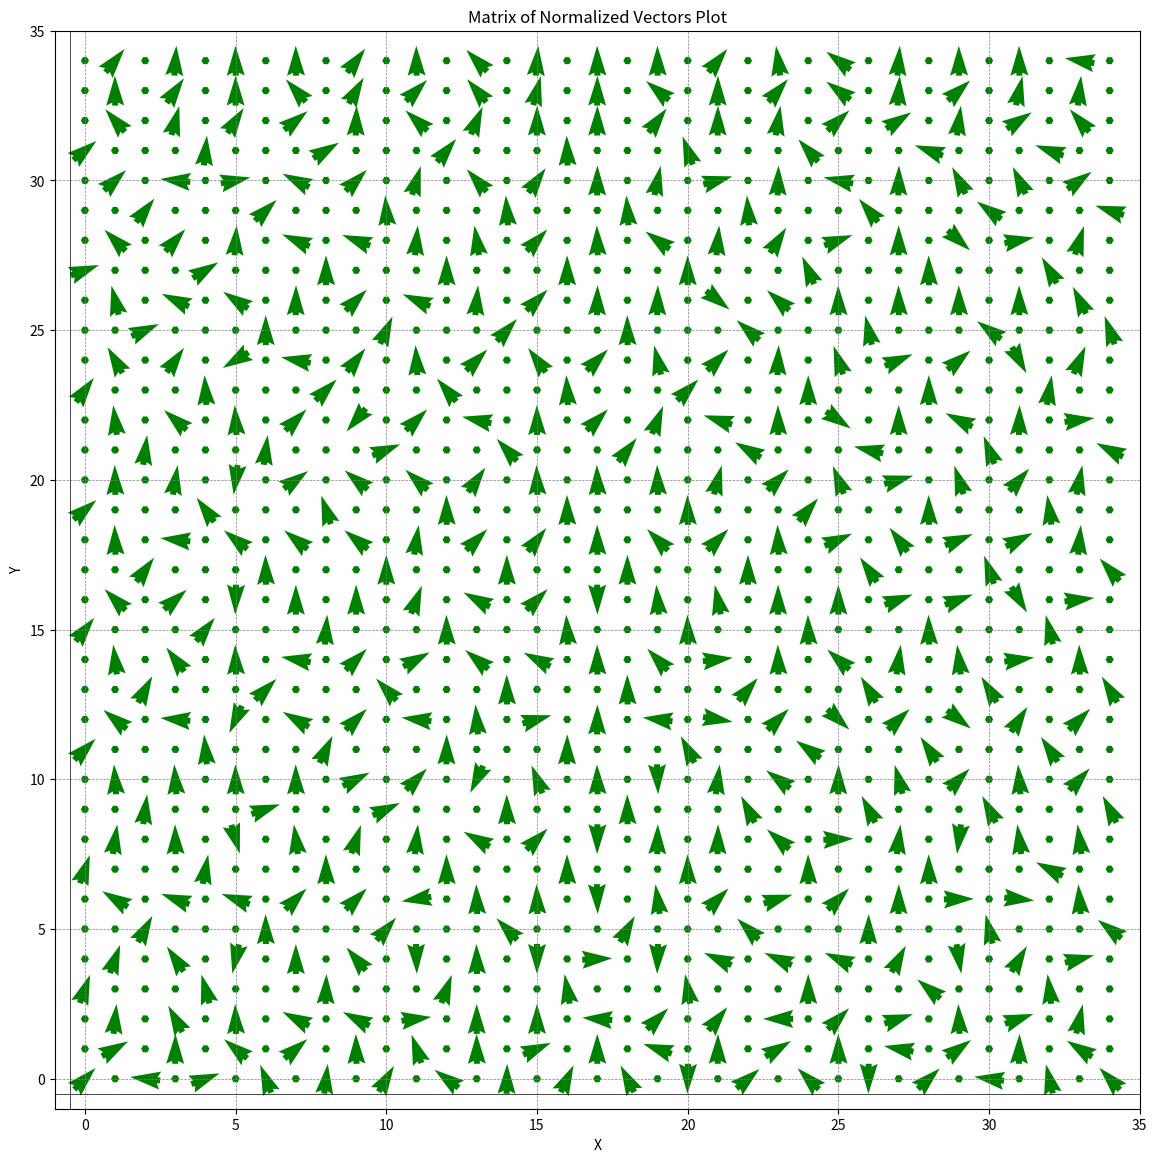

The matplotlib source for this figure:
import numpy as np
import matplotlib.pyplot as plt

def normalize_vector(vector):
    norm = np.linalg.norm(vector)
    if norm == 0:
        return vector
    return vector / norm

def plot_vectors_matrix(matrix):
    nrows, ncols, _ = matrix.shape
    for i in range(nrows):
        for j in range(ncols):
            vector = matrix[nrows - i - 1, j]
            if isinstance(vector, list) and len(vector) == 2:
                # If vector is a list of 2 vectors, plot both on top of each other
                normalized_vector1 = normalize_vector(vector[0])
                normalized_vector2 = normalize_vector(vector[1])
                plt.quiver(j, i, *normalized_vector1, scale=1, scale_units='xy', angles='xy', pivot='mid', color='blue')
                plt.quiver(j, i, *normalized_vector2, scale=1, scale_units='xy', angles='xy', pivot='mid', color='red')
            else:
                # If vector is a single vector, plot it normally
                normalized_vector = normalize_vector(vector)
                plt.quiver(j, i, *normalized_vector, scale=1, scale_units='xy', angles='xy', pivot='mid', color='green')
            # plt.text(j-0.15, i-0.15, f'{j}, {i}', color='black')

matrix_of_vectors2 = np.array([
[[0.0, 0.0],[0.0, 0.0]],[[-0.89,0.46],[0.94,0.34]],[[-0.98,0.19],[0.9,0.44]],[[-0.72,0.7],[0.84,0.55]],[[0.0, 0.0],[0.0, 0.0]],[[0.0, 0.0],[0.0, 0.0]],[[0.0, 0.0],[0.0, 0.0]],[[0.0, 0.0],[0.0, 0.0]],[[0.0, 0.0],[0.0, 0.0]],[[0.0, 0.0],[0.0, 0.0]],[[0.0, 0.0],[0.0, 0.0]],[[0.0, 0.0],[0.0, 0.0]],
[[0.0, 0.0],[0.0, 0.0]],[[0.0, 0.0],[0.0, 0.0]],[[0.0, 0.0],[0.0, 0.0]],[[0.0, 0.0],[0.0, 0.0]],[[0.0, 0.0],[0.0, 0.0]],[[0.0, 0.0],[0.0, 0.0]],[[0.0, 0.0],[0.0, 0.0]],[[0.0, 0.0],[0.0, 0.0]],[[0.0, 0.0],[0.0, 0.0]],[[0.0, 0.0],[0.0, 0.0]],[[0.0, 0.0],[0.0, 0.0]]
])
matrix_of_vectors = np.array([
[[0.0, 0.0], [0.63,0.78], [0.0, 0.0], [0.07,1.0], [0.0, 0.0], [-0.01,1.0], [0.0, 0.0], [-0.01,1.0], [0.0, 0.0], [0.6,0.8], [0.0, 0.0], [-0.01,1.0], [0.0, 0.0], [-0.69,0.72], [0.0, 0.0], [0.08,1.0], [0.0, 0.0], [-0.01,1.0], [0.0, 0.0], [-0.01,1.0], [0.0, 0.0], [0.63,0.78], [0.0, 0.0], [-0.14,0.99], [0.0, 0.0], [-0.8,0.6], [0.0, 0.0], [0.08,1.0], [0.0, 0.0], [-0.01,1.0], [0.0, 0.0], [-0.01,1.0], [0.0, 0.0], [-0.99,0.17], [0.0, 0.0]],
[[0.0, 0.0], [-0.01,1.0], [0.0, 0.0], [0.57,0.82], [0.0, 0.0], [-0.0,1.0], [0.0, 0.0], [-0.66,0.75], [0.0, 0.0], [0.5,0.87], [0.0, 0.0], [1.0, 1.0], [0.0, 0.0], [-0.64,0.77], [0.0, 0.0], [0.25,0.97], [0.0, 0.0], [0.01,1.0], [0.0, 0.0], [-0.77,0.64], [0.0, 0.0], [0.01,1.0], [0.0, 0.0], [0.65,0.76], [0.0, 0.0], [-0.8,0.6], [0.0, 0.0], [0.07,1.0], [0.0, 0.0], [0.74,0.67], [0.0, 0.0], [0.22,0.98], [0.0, 0.0], [0.11,0.99], [0.0, 0.0]],
[[0.0, 0.0], [-0.65,0.76], [0.0, 0.0], [0.26,0.96], [0.0, 0.0], [0.54,0.84], [0.0, 0.0], [0.78,0.63], [0.0, 0.0], [0.03,1.0], [0.0, 0.0], [-0.73,0.68], [0.0, 0.0], [0.39,0.92], [0.0, 0.0], [0.01,1.0], [0.0, 0.0], [0.01,1.0], [0.0, 0.0], [0.6,0.8], [0.0, 0.0], [0.01,1.0], [0.0, 0.0], [0.16,0.99], [0.0, 0.0], [0.73,0.68], [0.0, 0.0], [0.84,0.55], [0.0, 0.0], [0.13,0.99], [0.0, 0.0], [0.83,0.55], [0.0, 0.0], [-0.65,0.76], [0.0, 0.0]],
[[0.77,0.64], [0.0, 0.0], [0.0, 0.0], [0.0, 0.0], [0.1,1.0], [0.0, 0.0], [0.0, 0.0], [0.0, 0.0], [0.85,0.52], [0.0, 0.0], [0.0, 0.0], [0.0, 0.0], [0.64,0.77], [0.0, 0.0], [0.0, 0.0], [0.0, 0.0], [-0.03,1.0], [0.0, 0.0], [0.0, 0.0], [0.0, 0.0], [-0.34,0.94], [0.0, 0.0], [0.0, 0.0], [0.0, 0.0], [-0.66,0.75], [0.0, 0.0], [0.0, 0.0], [0.0, 0.0], [-0.94,0.35], [0.0, 0.0], [0.0, 0.0], [0.0, 0.0], [-0.94,0.35], [0.0, 0.0], [0.0, 0.0]],
[[0.0, 0.0], [0.73,0.68], [0.0, 0.0], [-1.0,0.1], [0.0, 0.0], [0.98,0.2], [0.0, 0.0], [-0.89,0.45], [0.0, 0.0], [2.0, 2.0], [0.0, 0.0], [0.29,0.96], [0.0, 0.0], [-0.66,0.75], [0.0, 0.0], [0.58,0.82], [0.0, 0.0], [0.01,1.0], [0.0, 0.0], [0.21,0.98], [0.0, 0.0], [0.96,0.27], [0.0, 0.0], [0.03,1.0], [0.0, 0.0], [-0.98,0.21], [0.0, 0.0], [0.02,1.0], [0.0, 0.0], [-0.45,0.89], [0.0, 0.0], [-0.43,0.9], [0.0, 0.0], [0.81,0.58], [0.0, 0.0]],
[[0.0, 0.0], [0.0, 0.0], [0.61,0.79], [0.0, 0.0], [0.0, 0.0], [0.0, 0.0], [0.72,0.7], [0.0, 0.0], [0.0, 0.0], [0.0, 0.0], [-0.07,1.0], [0.0, 0.0], [0.0, 0.0], [0.0, 0.0], [-0.07,1.0], [0.0, 0.0], [0.0, 0.0], [0.0, 0.0], [-0.07,1.0], [0.0, 0.0], [0.0, 0.0], [0.0, 0.0], [-0.07,1.0], [0.0, 0.0], [0.0, 0.0], [0.0, 0.0], [-0.64,0.77], [0.0, 0.0], [0.0, 0.0], [0.0, 0.0], [-0.81,0.59], [0.0, 0.0], [0.0, 0.0], [0.0, 0.0], [-0.95,0.32]],
[[0.0, 0.0], [-0.7,0.71], [0.0, 0.0], [0.67,0.75], [0.0, 0.0], [0.07,1.0], [0.0, 0.0], [-0.92,0.4], [0.0, 0.0], [-0.93,0.36], [0.0, 0.0], [0.09,1.0], [0.0, 0.0], [-0.15,0.99], [0.0, 0.0], [0.69,0.73], [0.0, 0.0], [-0.03,1.0], [0.0, 0.0], [-0.8,0.59], [0.0, 0.0], [0.09,1.0], [0.0, 0.0], [0.54,0.84], [0.0, 0.0], [0.94,0.35], [0.0, 0.0], [-0.0,1.0], [0.0, 0.0], [0.74,-0.67], [0.0, 0.0], [0.98,0.19], [0.0, 0.0], [0.3,0.95], [0.0, 0.0]],
[[0.94,0.35], [0.0, 0.0], [0.0, 0.0], [0.0, 0.0], [0.85,0.53], [0.0, 0.0], [0.0, 0.0], [0.0, 0.0], [-0.0,1.0], [0.0, 0.0], [0.0, 0.0], [0.0, 0.0], [-0.0,1.0], [0.0, 0.0], [0.0, 0.0], [0.0, 0.0], [-0.0,1.0], [0.0, 0.0], [0.0, 0.0], [0.0, 0.0], [-0.0,1.0], [0.0, 0.0], [0.0, 0.0], [0.0, 0.0], [-0.4,0.92], [0.0, 0.0], [0.0, 0.0], [0.0, 0.0], [-0.01,1.0], [0.0, 0.0], [0.0, 0.0], [0.0, 0.0], [-0.5,0.87], [0.0, 0.0], [0.0, 0.0]],
[[0.0, 0.0], [-0.24,0.97], [0.0, 0.0], [-0.91,0.43], [0.0, 0.0], [-0.83,0.56], [0.0, 0.0], [0.01,1.0], [0.0, 0.0], [3.0, 3.0], [0.0, 0.0], [-0.92,0.4], [0.0, 0.0], [0.09,1.0], [0.0, 0.0], [4.0, 4.0], [0.0, 0.0], [0.02,1.0], [0.0, 0.0], [0.02,1.0], [0.0, 0.0], [0.78,-0.63], [0.0, 0.0], [-0.74,0.67], [0.0, 0.0], [-0.01,1.0], [0.0, 0.0], [-0.01,1.0], [0.0, 0.0], [-0.01,1.0], [0.0, 0.0], [-0.01,1.0], [0.0, 0.0], [-0.44,0.9], [0.0, 0.0]],
[[0.0, 0.0], [0.0, 0.0], [0.91,0.41], [0.0, 0.0], [0.0, 0.0], [0.0, 0.0], [-0.0,1.0], [0.0, 0.0], [0.0, 0.0], [0.0, 0.0], [0.41,0.91], [0.0, 0.0], [0.0, 0.0], [0.0, 0.0], [0.67,0.74], [0.0, 0.0], [0.0, 0.0], [0.0, 0.0], [-0.01,1.0], [0.0, 0.0], [0.0, 0.0], [0.0, 0.0], [-0.75,0.66], [0.0, 0.0], [0.0, 0.0], [0.0, 0.0], [-0.22,0.98], [0.0, 0.0], [0.0, 0.0], [0.0, 0.0], [-0.8,0.6], [0.0, 0.0], [0.0, 0.0], [0.0, 0.0], [-0.33,0.94]],
[[0.0, 0.0], [-0.5,0.87], [0.0, 0.0], [0.58,0.82], [0.0, 0.0], [-0.85,-0.52], [0.0, 0.0], [-0.98,0.19], [0.0, 0.0], [0.62,0.79], [0.0, 0.0], [-0.06,1.0], [0.0, 0.0], [5.0, 5.0], [0.0, 0.0], [-0.59,0.81], [0.0, 0.0], [6.0, 6.0], [0.0, 0.0], [-0.23,0.97], [0.0, 0.0], [7.0, 7.0], [0.0, 0.0], [0.04,1.0], [0.0, 0.0], [-0.32,0.95], [0.0, 0.0], [0.92,0.39], [0.0, 0.0], [0.77,0.64], [0.0, 0.0], [0.48,-0.88], [0.0, 0.0], [0.4,0.92], [0.0, 0.0]],
[[0.59,0.81], [0.0, 0.0], [0.0, 0.0], [0.0, 0.0], [-0.06,1.0], [0.0, 0.0], [0.0, 0.0], [0.0, 0.0], [0.71,0.71], [0.0, 0.0], [0.0, 0.0], [0.0, 0.0], [-0.64,0.77], [0.0, 0.0], [0.0, 0.0], [0.0, 0.0], [-0.05,1.0], [0.0, 0.0], [0.0, 0.0], [0.0, 0.0], [0.71,0.71], [0.0, 0.0], [0.0, 0.0], [0.0, 0.0], [-0.0,1.0], [0.0, 0.0], [0.0, 0.0], [0.0, 0.0], [-0.0,1.0], [0.0, 0.0], [0.0, 0.0], [0.0, 0.0], [0.16,0.99], [0.0, 0.0], [0.0, 0.0]],
[[0.0, 0.0], [-0.12,0.99], [0.0, 0.0], [-0.75,0.66], [0.0, 0.0], [-0.06,1.0], [0.0, 0.0], [8.0, 8.0], [0.0, 0.0], [-0.64,-0.77], [0.0, 0.0], [0.71,0.7], [0.0, 0.0], [-0.98,0.22], [0.0, 0.0], [-0.01,1.0], [0.0, 0.0], [9.0, 9.0], [0.0, 0.0], [0.37,0.93], [0.0, 0.0], [-0.95,0.31], [0.0, 0.0], [-0.01,1.0], [0.0, 0.0], [0.82,-0.57], [0.0, 0.0], [-0.0,1.0], [0.0, 0.0], [-0.89,0.45], [0.0, 0.0], [0.02,1.0], [0.0, 0.0], [0.99,0.13], [0.0, 0.0]],
[[0.0, 0.0], [0.0, 0.0], [0.13,0.99], [0.0, 0.0], [0.0, 0.0], [0.0, 0.0], [0.13,0.99], [0.0, 0.0], [0.0, 0.0], [0.0, 0.0], [0.93,0.38], [0.0, 0.0], [0.0, 0.0], [0.0, 0.0], [-0.67,0.74], [0.0, 0.0], [0.0, 0.0], [0.0, 0.0], [0.62,0.79], [0.0, 0.0], [0.0, 0.0], [0.0, 0.0], [-0.86,0.51], [0.0, 0.0], [0.0, 0.0], [0.0, 0.0], [-0.97,0.23], [0.0, 0.0], [0.0, 0.0], [0.0, 0.0], [-0.36,0.93], [0.0, 0.0], [0.0, 0.0], [0.0, 0.0], [-0.89,0.46]],
[[0.0, 0.0], [-0.02,1.0], [0.0, 0.0], [0.16,0.99], [0.0, 0.0], [-0.13,-0.99], [0.0, 0.0], [0.81,0.59], [0.0, 0.0], [-0.77,0.64], [0.0, 0.0], [-0.74,0.68], [0.0, 0.0], [0.58,0.82], [0.0, 0.0], [-0.03,1.0], [0.0, 0.0], [-0.03,1.0], [0.0, 0.0], [-0.03,1.0], [0.0, 0.0], [0.26,0.97], [0.0, 0.0], [10.0, 10.0], [0.0, 0.0], [-0.37,0.93], [0.0, 0.0], [0.96,0.28], [0.0, 0.0], [-0.31,0.95], [0.0, 0.0], [0.66,0.75], [0.0, 0.0], [0.19,0.98], [0.0, 0.0]],
[[0.76,0.65], [0.0, 0.0], [0.0, 0.0], [0.0, 0.0], [-0.59,0.81], [0.0, 0.0], [0.0, 0.0], [0.0, 0.0], [-0.32,0.95], [0.0, 0.0], [0.0, 0.0], [0.0, 0.0], [-0.01,1.0], [0.0, 0.0], [0.0, 0.0], [0.0, 0.0], [-0.01,1.0], [0.0, 0.0], [0.0, 0.0], [0.0, 0.0], [-0.01,1.0], [0.0, 0.0], [0.0, 0.0], [0.0, 0.0], [0.65,0.76], [0.0, 0.0], [0.0, 0.0], [0.0, 0.0], [-0.01,1.0], [0.0, 0.0], [0.0, 0.0], [0.0, 0.0], [-0.14,0.99], [0.0, 0.0], [0.0, 0.0]],
[[0.0, 0.0], [-0.03,1.0], [0.0, 0.0], [-0.99,0.11], [0.0, 0.0], [-0.78,0.63], [0.0, 0.0], [-0.78,0.63], [0.0, 0.0], [-0.78,0.63], [0.0, 0.0], [0.15,0.99], [0.0, 0.0], [12.0, 12.0], [0.0, 0.0], [0.62,0.79], [0.0, 0.0], [-0.01,1.0], [0.0, 0.0], [-0.7,0.72], [0.0, 0.0], [0.7,0.71], [0.0, 0.0], [-0.04,1.0], [0.0, 0.0], [0.91,0.41], [0.0, 0.0], [-0.6,0.8], [0.0, 0.0], [0.92,0.38], [0.0, 0.0], [0.89,0.45], [0.0, 0.0], [0.09,1.0], [0.0, 0.0]],
[[0.0, 0.0], [0.0, 0.0], [0.59,0.81], [0.0, 0.0], [0.0, 0.0], [0.0, 0.0], [-0.02,1.0], [0.0, 0.0], [0.0, 0.0], [0.0, 0.0], [-0.0,1.0], [0.0, 0.0], [0.0, 0.0], [0.0, 0.0], [-0.0,1.0], [0.0, 0.0], [0.0, 0.0], [0.0, 0.0], [-0.0,1.0], [0.0, 0.0], [0.0, 0.0], [0.0, 0.0], [-0.0,1.0], [0.0, 0.0], [0.0, 0.0], [0.0, 0.0], [-0.57,0.82], [0.0, 0.0], [0.0, 0.0], [0.0, 0.0], [-0.33,0.94], [0.0, 0.0], [0.0, 0.0], [0.0, 0.0], [-0.66,0.75]],
[[0.0, 0.0], [-0.7,0.71], [0.0, 0.0], [0.75,0.66], [0.0, 0.0], [-0.03,-1.0], [0.0, 0.0], [-0.0,1.0], [0.0, 0.0], [-0.0,1.0], [0.0, 0.0], [0.36,0.93], [0.0, 0.0], [-0.88,0.48], [0.0, 0.0], [13.0, 13.0], [0.0, 0.0], [0.01,-1.0], [0.0, 0.0], [-0.08,1.0], [0.0, 0.0], [-0.2,0.98], [0.0, 0.0], [-0.0,1.0], [0.0, 0.0], [-0.0,1.0], [0.0, 0.0], [0.94,0.35], [0.0, 0.0], [0.94,0.35], [0.0, 0.0], [0.52,-0.86], [0.0, 0.0], [0.99,0.12], [0.0, 0.0]],
[[0.62,0.79], [0.0, 0.0], [0.0, 0.0], [0.0, 0.0], [0.62,0.79], [0.0, 0.0], [0.0, 0.0], [0.0, 0.0], [0.08,1.0], [0.0, 0.0], [0.0, 0.0], [0.0, 0.0], [-0.01,1.0], [0.0, 0.0], [0.0, 0.0], [0.0, 0.0], [-0.06,1.0], [0.0, 0.0], [0.0, 0.0], [0.0, 0.0], [-0.02,1.0], [0.0, 0.0], [0.0, 0.0], [0.0, 0.0], [-0.02,1.0], [0.0, 0.0], [0.0, 0.0], [0.0, 0.0], [-0.02,1.0], [0.0, 0.0], [0.0, 0.0], [0.0, 0.0], [-0.24,0.97], [0.0, 0.0], [0.0, 0.0]],
[[0.0, 0.0], [-0.12,0.99], [0.0, 0.0], [-0.6,0.8], [0.0, 0.0], [-0.03,1.0], [0.0, 0.0], [-0.98,0.18], [0.0, 0.0], [14.0, 14.0], [0.0, 0.0], [0.88,0.48], [0.0, 0.0], [-0.77,0.64], [0.0, 0.0], [-0.89,0.46], [0.0, 0.0], [-0.01,1.0], [0.0, 0.0], [-0.68,0.73], [0.0, 0.0], [0.99,0.12], [0.0, 0.0], [-0.02,1.0], [0.0, 0.0], [-0.74,0.67], [0.0, 0.0], [0.14,0.99], [0.0, 0.0], [-0.12,0.99], [0.0, 0.0], [0.99,0.14], [0.0, 0.0], [-0.02,1.0], [0.0, 0.0]],
[[0.0, 0.0], [0.0, 0.0], [0.47,0.88], [0.0, 0.0], [0.0, 0.0], [0.0, 0.0], [0.71,0.71], [0.0, 0.0], [0.0, 0.0], [0.0, 0.0], [-0.68,0.73], [0.0, 0.0], [0.0, 0.0], [0.0, 0.0], [-0.01,1.0], [0.0, 0.0], [0.0, 0.0], [0.0, 0.0], [-0.01,1.0], [0.0, 0.0], [0.0, 0.0], [0.0, 0.0], [0.65,0.76], [0.0, 0.0], [0.0, 0.0], [0.0, 0.0], [-0.52,0.86], [0.0, 0.0], [0.0, 0.0], [0.0, 0.0], [-0.52,0.86], [0.0, 0.0], [0.0, 0.0], [0.0, 0.0], [-0.52,0.86]],
[[0.0, 0.0], [-0.77,0.63], [0.0, 0.0], [-1.0,0.1], [0.0, 0.0], [-0.42,-0.91], [0.0, 0.0], [-0.86,0.5], [0.0, 0.0], [15.0, 15.0], [0.0, 0.0], [-0.99,0.12], [0.0, 0.0], [-0.08,1.0], [0.0, 0.0], [0.96,0.28], [0.0, 0.0], [0.01,1.0], [0.0, 0.0], [-0.99,0.13], [0.0, 0.0], [0.99,-0.16], [0.0, 0.0], [16.0, 16.0], [0.0, 0.0], [0.73,-0.68], [0.0, 0.0], [0.72,0.69], [0.0, 0.0], [0.79,-0.61], [0.0, 0.0], [0.54,0.84], [0.0, 0.0], [17.0, 17.0], [0.0, 0.0]],
[[0.71,0.71], [0.0, 0.0], [0.0, 0.0], [0.0, 0.0], [-0.09,1.0], [0.0, 0.0], [0.0, 0.0], [0.0, 0.0], [0.43,0.9], [0.0, 0.0], [0.0, 0.0], [0.0, 0.0], [0.01,1.0], [0.0, 0.0], [0.0, 0.0], [0.0, 0.0], [0.01,1.0], [0.0, 0.0], [0.0, 0.0], [0.0, 0.0], [-0.46,0.89], [0.0, 0.0], [0.0, 0.0], [0.0, 0.0], [-0.81,0.58], [0.0, 0.0], [0.0, 0.0], [0.0, 0.0], [-0.56,0.83], [0.0, 0.0], [0.0, 0.0], [0.0, 0.0], [-0.56,0.83], [0.0, 0.0], [0.0, 0.0]],
[[0.0, 0.0], [-0.07,1.0], [0.0, 0.0], [-0.07,1.0], [0.0, 0.0], [-0.01,1.0], [0.0, 0.0], [-0.01,1.0], [0.0, 0.0], [0.89,0.45], [0.0, 0.0], [0.7,0.72], [0.0, 0.0], [-0.43,-0.9], [0.0, 0.0], [-0.36,0.93], [0.0, 0.0], [-0.02,1.0], [0.0, 0.0], [0.04,-1.0], [0.0, 0.0], [0.13,0.99], [0.0, 0.0], [-0.8,0.6], [0.0, 0.0], [0.01,1.0], [0.0, 0.0], [-0.26,0.96], [0.0, 0.0], [19.0, 19.0], [0.0, 0.0], [-0.08,1.0], [0.0, 0.0], [0.68,0.73], [0.0, 0.0]],
[[0.0, 0.0], [0.0, 0.0], [0.13,0.99], [0.0, 0.0], [0.0, 0.0], [0.0, 0.0], [0.94,0.33], [0.0, 0.0], [0.0, 0.0], [0.0, 0.0], [0.91,0.42], [0.0, 0.0], [0.0, 0.0], [0.0, 0.0], [-0.01,1.0], [0.0, 0.0], [0.0, 0.0], [0.0, 0.0], [-0.01,1.0], [0.0, 0.0], [0.0, 0.0], [0.0, 0.0], [-0.46,0.89], [0.0, 0.0], [0.0, 0.0], [0.0, 0.0], [-0.46,0.89], [0.0, 0.0], [0.0, 0.0], [0.0, 0.0], [-0.46,0.89], [0.0, 0.0], [0.0, 0.0], [0.0, 0.0], [-0.46,0.89]],
[[0.0, 0.0], [0.15,0.99], [0.0, 0.0], [-0.02,1.0], [0.0, 0.0], [0.28,-0.96], [0.0, 0.0], [-0.13,0.99], [0.0, 0.0], [0.32,0.95], [0.0, 0.0], [0.1,1.0], [0.0, 0.0], [-0.87,0.5], [0.0, 0.0], [20.0, 20.0], [0.0, 0.0], [-0.01,-1.0], [0.0, 0.0], [0.02,1.0], [0.0, 0.0], [0.02,1.0], [0.0, 0.0], [-0.75,0.66], [0.0, 0.0], [1.0,0.04], [0.0, 0.0], [0.12,0.99], [0.0, 0.0], [-0.13,-0.99], [0.0, 0.0], [-0.13,0.99], [0.0, 0.0], [-0.13,0.99], [0.0, 0.0]],
[[0.33,0.95], [0.0, 0.0], [0.0, 0.0], [0.0, 0.0], [0.18,0.98], [0.0, 0.0], [0.0, 0.0], [0.0, 0.0], [-0.01,1.0], [0.0, 0.0], [0.0, 0.0], [0.0, 0.0], [-0.01,1.0], [0.0, 0.0], [0.0, 0.0], [0.0, 0.0], [-0.01,1.0], [0.0, 0.0], [0.0, 0.0], [0.0, 0.0], [-0.01,1.0], [0.0, 0.0], [0.0, 0.0], [0.0, 0.0], [-0.01,1.0], [0.0, 0.0], [0.0, 0.0], [0.0, 0.0], [-0.01,1.0], [0.0, 0.0], [0.0, 0.0], [0.0, 0.0], [-0.89,0.46], [0.0, 0.0], [0.0, 0.0]],
[[0.0, 0.0], [-0.85,0.52], [0.0, 0.0], [-0.94,0.35], [0.0, 0.0], [-0.94,0.35], [0.0, 0.0], [21.0, 21.0], [0.0, 0.0], [22.0, 22.0], [0.0, 0.0], [-0.99,-0.15], [0.0, 0.0], [-0.03,1.0], [0.0, 0.0], [-0.03,1.0], [0.0, 0.0], [0.03,-1.0], [0.0, 0.0], [-0.14,0.99], [0.0, 0.0], [23.0, 23.0], [0.0, 0.0], [0.96,0.3], [0.0, 0.0], [24.0, 24.0], [0.0, 0.0], [0.01,1.0], [0.0, 0.0], [1.0,0.02], [0.0, 0.0], [0.99,-0.1], [0.0, 0.0], [-0.08,1.0], [0.0, 0.0]],
[[0.0, 0.0], [0.0, 0.0], [0.48,0.88], [0.0, 0.0], [0.0, 0.0], [0.0, 0.0], [-0.01,1.0], [0.0, 0.0], [0.0, 0.0], [0.0, 0.0], [0.65,0.76], [0.0, 0.0], [0.0, 0.0], [0.0, 0.0], [-0.69,0.72], [0.0, 0.0], [0.0, 0.0], [0.0, 0.0], [0.49,0.87], [0.0, 0.0], [0.0, 0.0], [0.0, 0.0], [-0.71,0.7], [0.0, 0.0], [0.0, 0.0], [0.0, 0.0], [0.01,1.0], [0.0, 0.0], [0.0, 0.0], [0.0, 0.0], [-0.23,0.97], [0.0, 0.0], [0.0, 0.0], [0.0, 0.0], [-0.79,0.62]],
[[0.0, 0.0], [0.34,0.94], [0.0, 0.0], [-0.56,0.83], [0.0, 0.0], [-0.22,-0.98], [0.0, 0.0], [-0.0,1.0], [0.0, 0.0], [-0.64,0.77], [0.0, 0.0], [0.03,-1.0], [0.0, 0.0], [-0.02,1.0], [0.0, 0.0], [0.0,-1.0], [0.0, 0.0], [1.0,0.05], [0.0, 0.0], [-0.03,-1.0], [0.0, 0.0], [-0.91,0.41], [0.0, 0.0], [-0.91,0.41], [0.0, 0.0], [-0.91,0.41], [0.0, 0.0], [0.47,0.88], [0.0, 0.0], [0.16,-0.99], [0.0, 0.0], [0.51,0.86], [0.0, 0.0], [0.97,0.25], [0.0, 0.0]],
[[0.34,0.94], [0.0, 0.0], [0.0, 0.0], [0.0, 0.0], [-0.27,0.96], [0.0, 0.0], [0.0, 0.0], [0.0, 0.0], [0.03,1.0], [0.0, 0.0], [0.0, 0.0], [0.0, 0.0], [0.35,0.94], [0.0, 0.0], [0.0, 0.0], [0.0, 0.0], [-0.17,0.98], [0.0, 0.0], [0.0, 0.0], [0.0, 0.0], [-0.17,0.98], [0.0, 0.0], [0.0, 0.0], [0.0, 0.0], [-0.0,1.0], [0.0, 0.0], [0.0, 0.0], [0.0, 0.0], [-0.77,0.64], [0.0, 0.0], [0.0, 0.0], [0.0, 0.0], [-0.12,0.99], [0.0, 0.0], [0.0, 0.0]],
[[0.0, 0.0], [0.1,0.99], [0.0, 0.0], [-0.47,0.88], [0.0, 0.0], [-0.03,1.0], [0.0, 0.0], [-0.89,0.46], [0.0, 0.0], [-0.89,0.46], [0.0, 0.0], [0.99,0.13], [0.0, 0.0], [-0.0,1.0], [0.0, 0.0], [-0.0,1.0], [0.0, 0.0], [-1.0,0.08], [0.0, 0.0], [25.0, 25.0], [0.0, 0.0], [0.63,0.78], [0.0, 0.0], [-1.0,-0.0], [0.0, 0.0], [26.0, 26.0], [0.0, 0.0], [0.95,0.32], [0.0, 0.0], [-0.04,1.0], [0.0, 0.0], [0.94,0.33], [0.0, 0.0], [0.22,0.98], [0.0, 0.0]],
[[0.0, 0.0], [0.87,0.5], [0.0, 0.0], [0.01,1.0], [0.0, 0.0], [-0.77,0.64], [0.0, 0.0], [0.76,0.65], [0.0, 0.0], [-0.02,1.0], [0.0, 0.0], [-0.33,0.95], [0.0, 0.0], [-0.01,1.0], [0.0, 0.0], [0.92,0.4], [0.0, 0.0], [-0.0,1.0], [0.0, 0.0], [-0.94,0.33], [0.0, 0.0], [0.01,1.0], [0.0, 0.0], [0.85,0.52], [0.0, 0.0], [-0.01,1.0], [0.0, 0.0], [-0.98,0.19], [0.0, 0.0], [0.81,0.59], [0.0, 0.0], [0.02,1.0], [0.0, 0.0], [-0.84,0.54], [0.0, 0.0]],
[[0.7,0.71], [0.0, 0.0], [-0.99,0.12], [0.0, 0.0], [0.93,0.36], [0.0, 0.0], [-0.37,0.93], [0.0, 0.0], [0.12,0.99], [0.0, 0.0], [0.51,0.86], [0.0, 0.0], [-0.8,0.6], [0.0, 0.0], [0.02,1.0], [0.0, 0.0], [0.43,0.9], [0.0, 0.0], [-0.46,0.89], [0.0, 0.0], [-0.02,-1.0], [0.0, 0.0], [0.76,0.65], [0.0, 0.0], [-0.71,0.71], [0.0, 0.0], [-0.01,-1.0], [0.0, 0.0], [0.73,0.69], [0.0, 0.0], [-0.99,0.14], [0.0, 0.0], [-0.23,0.97], [0.0, 0.0], [-0.68,0.73]]])


plt.figure(figsize=(14, 14))

# Plotting the matrix of vectors
plot_vectors_matrix(matrix_of_vectors)

# Setting plot limits based on vector magnitude
max_val = 1  # Since vectors are normalized
plt.xlim(-1, matrix_of_vectors.shape[1])
plt.ylim(-1, matrix_of_vectors.shape[0])

# Adding labels and grid
plt.axhline(-0.5, color='black', linewidth=0.5)
plt.axvline(-0.5, color='black', linewidth=0.5)
plt.grid(color='gray', linestyle='--', linewidth=0.5)
plt.xlabel('X')
plt.ylabel('Y')
plt.title('Matrix of Normalized Vectors Plot')
plt.show()
